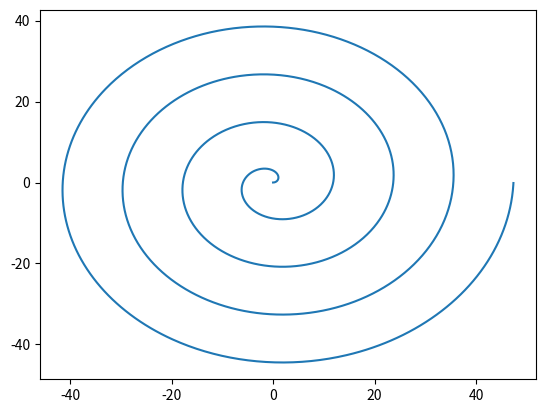

This chart was generated by the following Python code:
import matplotlib.pyplot as plt
import numpy as np

def Arhimed_spir(k):
    phi = np.arange(0, 8*np.pi, 0.01)
    r = (2*np.pi*k) * phi

    x = r * np.cos(phi)
    y = r * np.sin(phi)
    
    plt.plot(x, y)
    plt.savefig("Arhimed_spir.png")
    plt.close

Arhimed_spir(0.3)
